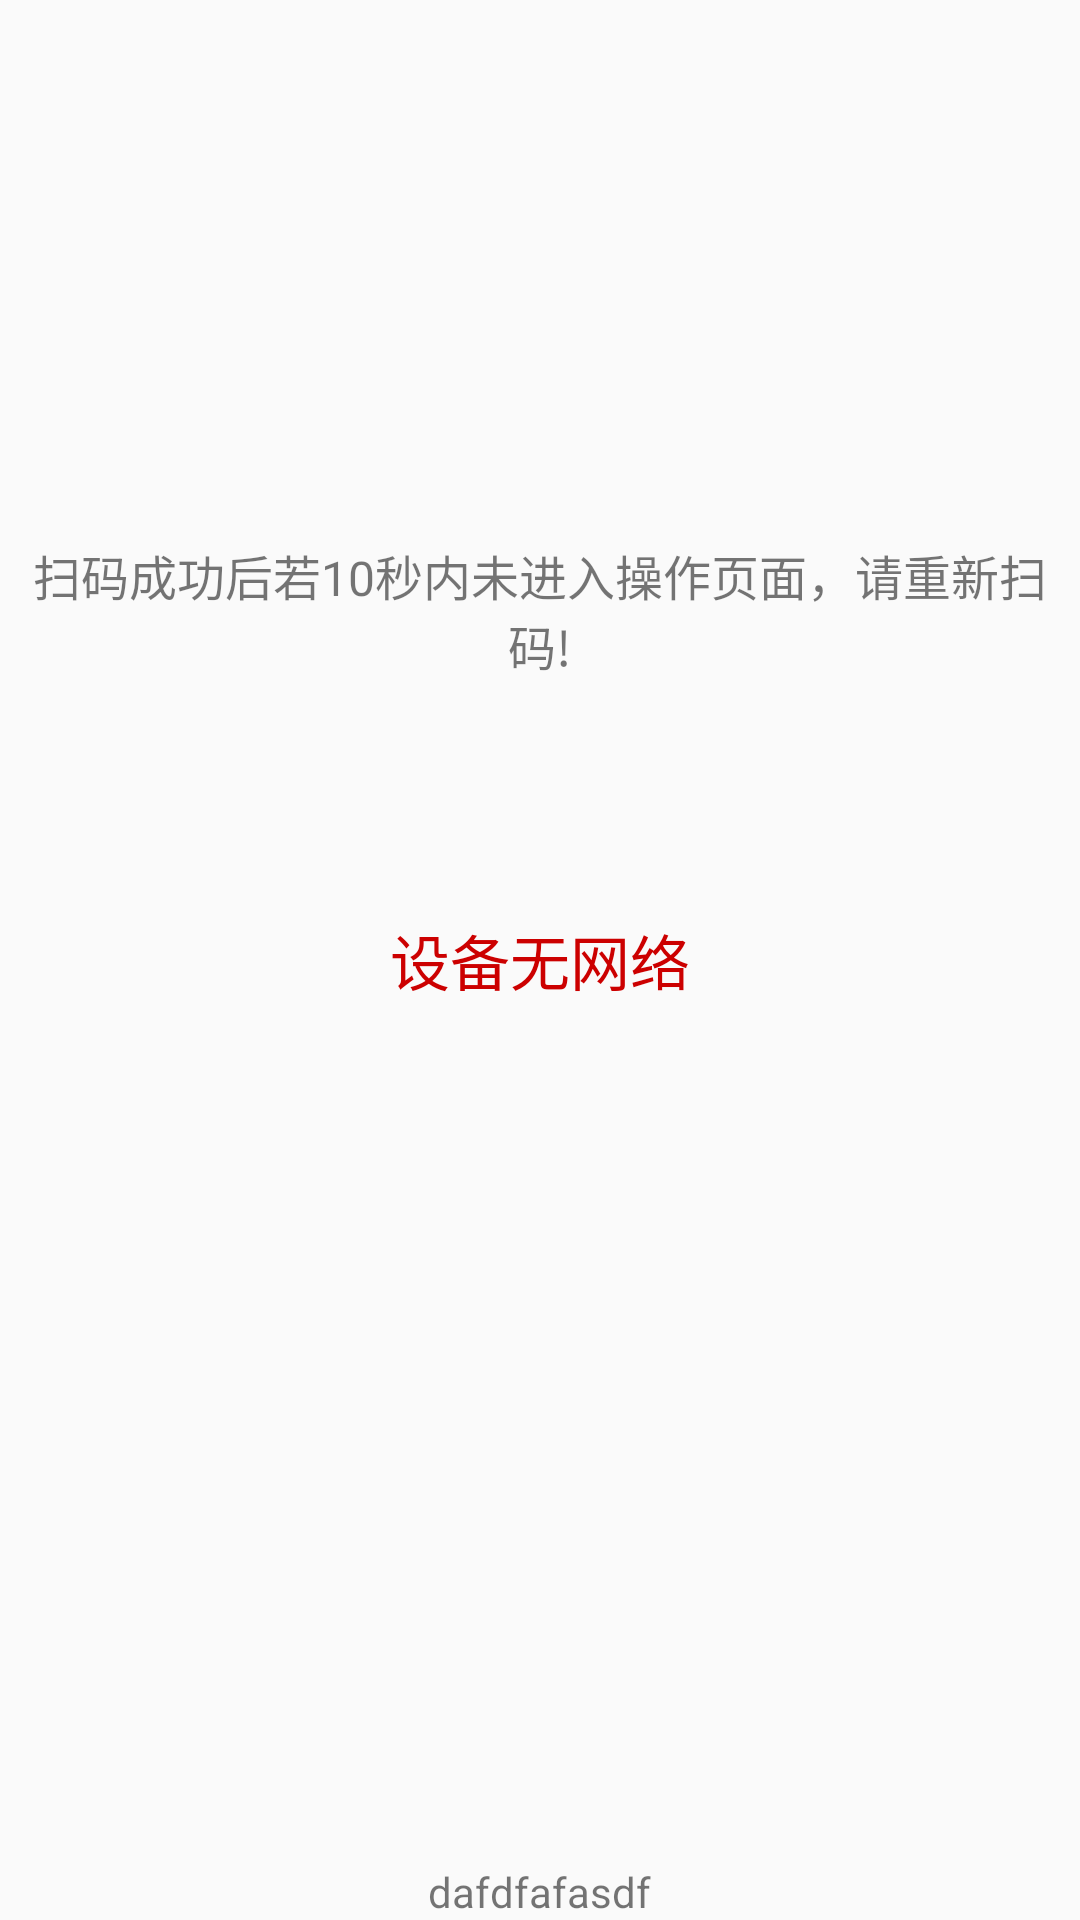

Reconstruct the res/layout file that produces this screen, plus the resources it refers to.
<!-- AndroidManifest.xml: application theme AppTheme -->
<!-- res/layout/activity_login_rl.xml -->
<?xml version="1.0" encoding="utf-8"?>
<RelativeLayout xmlns:android="http://schemas.android.com/apk/res/android"
                android:id="@+id/rl_logo"
                android:layout_width="fill_parent"
                android:layout_height="fill_parent"
                android:background="@null"
                android:paddingLeft="10dp"
                android:paddingRight="10dp">


    <ImageView
        android:id="@+id/iv_wx"
        android:layout_width="@dimen/weima"
        android:layout_height="@dimen/weima"
        android:layout_centerHorizontal="true"/>

    <TextView
        android:id="@+id/tv_notnetwork"
        android:layout_width="@dimen/weima"
        android:layout_height="@dimen/weima"
        android:layout_centerInParent="true"
        android:gravity="center"
        android:text="设备无网络"
        android:textColor="@android:color/holo_red_dark"
        android:textSize="20sp"
        android:visibility="visible"/>

    <TextView
        android:layout_width="match_parent"
        android:layout_height="wrap_content"
        android:layout_below="@id/iv_wx"
        android:layout_centerHorizontal="true"
        android:gravity="center"
        android:text="扫码成功后若10秒内未进入操作页面，请重新扫码!"
        android:textSize="16sp"
        android:visibility="visible"/>

    <TextView
        android:id="@+id/tv_uuid"
        android:layout_width="wrap_content"
        android:layout_height="wrap_content"
        android:layout_centerHorizontal="true"
        android:layout_alignParentBottom="true"
        android:text="dafdfafasdf"/>


</RelativeLayout>
<!-- resources referenced by this layout -->
<resources>
  <dimen name="weima">180dp</dimen>
  <style name="AppTheme" parent="Theme.AppCompat.Light.DarkActionBar">
          
          <item name="colorPrimary">@color/colorPrimary</item>
          <item name="colorPrimaryDark">@color/colorPrimaryDark</item>
          <item name="colorAccent">@color/colorAccent</item>
      </style>
  <color name="colorPrimary">#3F51B5</color>
  <color name="colorPrimaryDark">#303F9F</color>
  <color name="colorAccent">#FF4081</color>
</resources>
